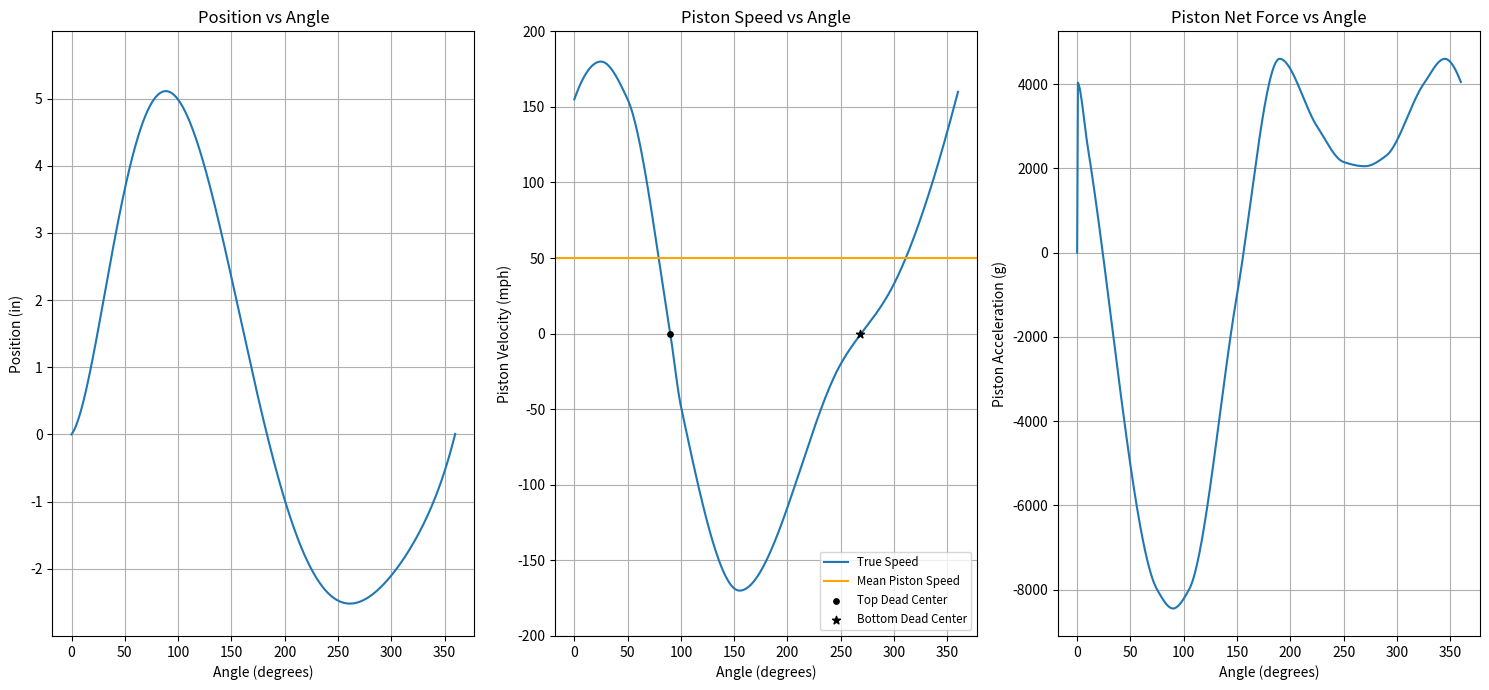

Write Python code to recreate this figure.
import matplotlib.pyplot as plt
import numpy as np
from scipy.interpolate import PchipInterpolator

angles = np.linspace(0, 360, 500)

points = np.array([[0, 0], [30, 2], [90, 5.1], [185, 0], [200, -1.1], [270, -2.4], [300, -2.2], [330, -1.3], [360, 0]])

coefficients = np.polyfit(points[:, 0], points[:, 1], 7)

position = np.polyval(coefficients, angles)

additional_points_x = [0, 25, 50, 90, 100, 155, 250, 300, 360]
additional_points_y = [155, 180, 155, 0, -48, -170, -20, 33, 160]

interp_func_velocity = PchipInterpolator(additional_points_x, additional_points_y)
velocity = interp_func_velocity(angles)

acceleration = 4000 * np.sin(np.radians(angles))

new_points = np.array([[0, 0], [0.0001, 4050], [10, 2500], [75, -8000], [90, -8450], [150, -1000], [190, 4600], [225,3000], [250, 2150], [270, 2050], [290, 2300], [325, 4000], [345, 4600], [360, 4050], [105, -8000]])
new_points = new_points[np.argsort(new_points[:, 0])]

interp_func_new = PchipInterpolator(new_points[:, 0], new_points[:, 1])
new_data = interp_func_new(angles)

fig, axs = plt.subplots(1, 3, figsize=(15, 7))

axs[0].plot(angles, position)
axs[0].set_title('Position vs Angle')
axs[0].set_xlabel('Angle (degrees)')
axs[0].set_ylabel('Position (in)')
axs[0].set_ylim(-3, 6)
axs[0].set_yticks(np.arange(-2, 6, 1))
axs[0].grid(True)

axs[1].plot(angles, velocity, label='True Speed')
axs[1].axhline(y=50, color='orange', label='Mean Piston Speed')
axs[1].scatter([90], [0], color='black', s=15, label='Top Dead Center', zorder=5)
axs[1].scatter([268], [0], color='black', marker='*', label='Bottom Dead Center', zorder=5)
axs[1].set_title('Piston Speed vs Angle')
axs[1].set_xlabel('Angle (degrees)')
axs[1].set_ylabel('Piston Velocity (mph)')
axs[1].set_ylim(-200, 200)
axs[1].grid(True)
axs[1].legend(loc='lower right', fontsize='small')

axs[2].plot(angles, new_data, label='New Data')
axs[2].set_title('Piston Net Force vs Angle')
axs[2].set_xlabel('Angle (degrees)')
axs[2].set_ylabel('Piston Acceleration (g)')
axs[2].grid(True)

plt.tight_layout()
plt.show()

print('1')